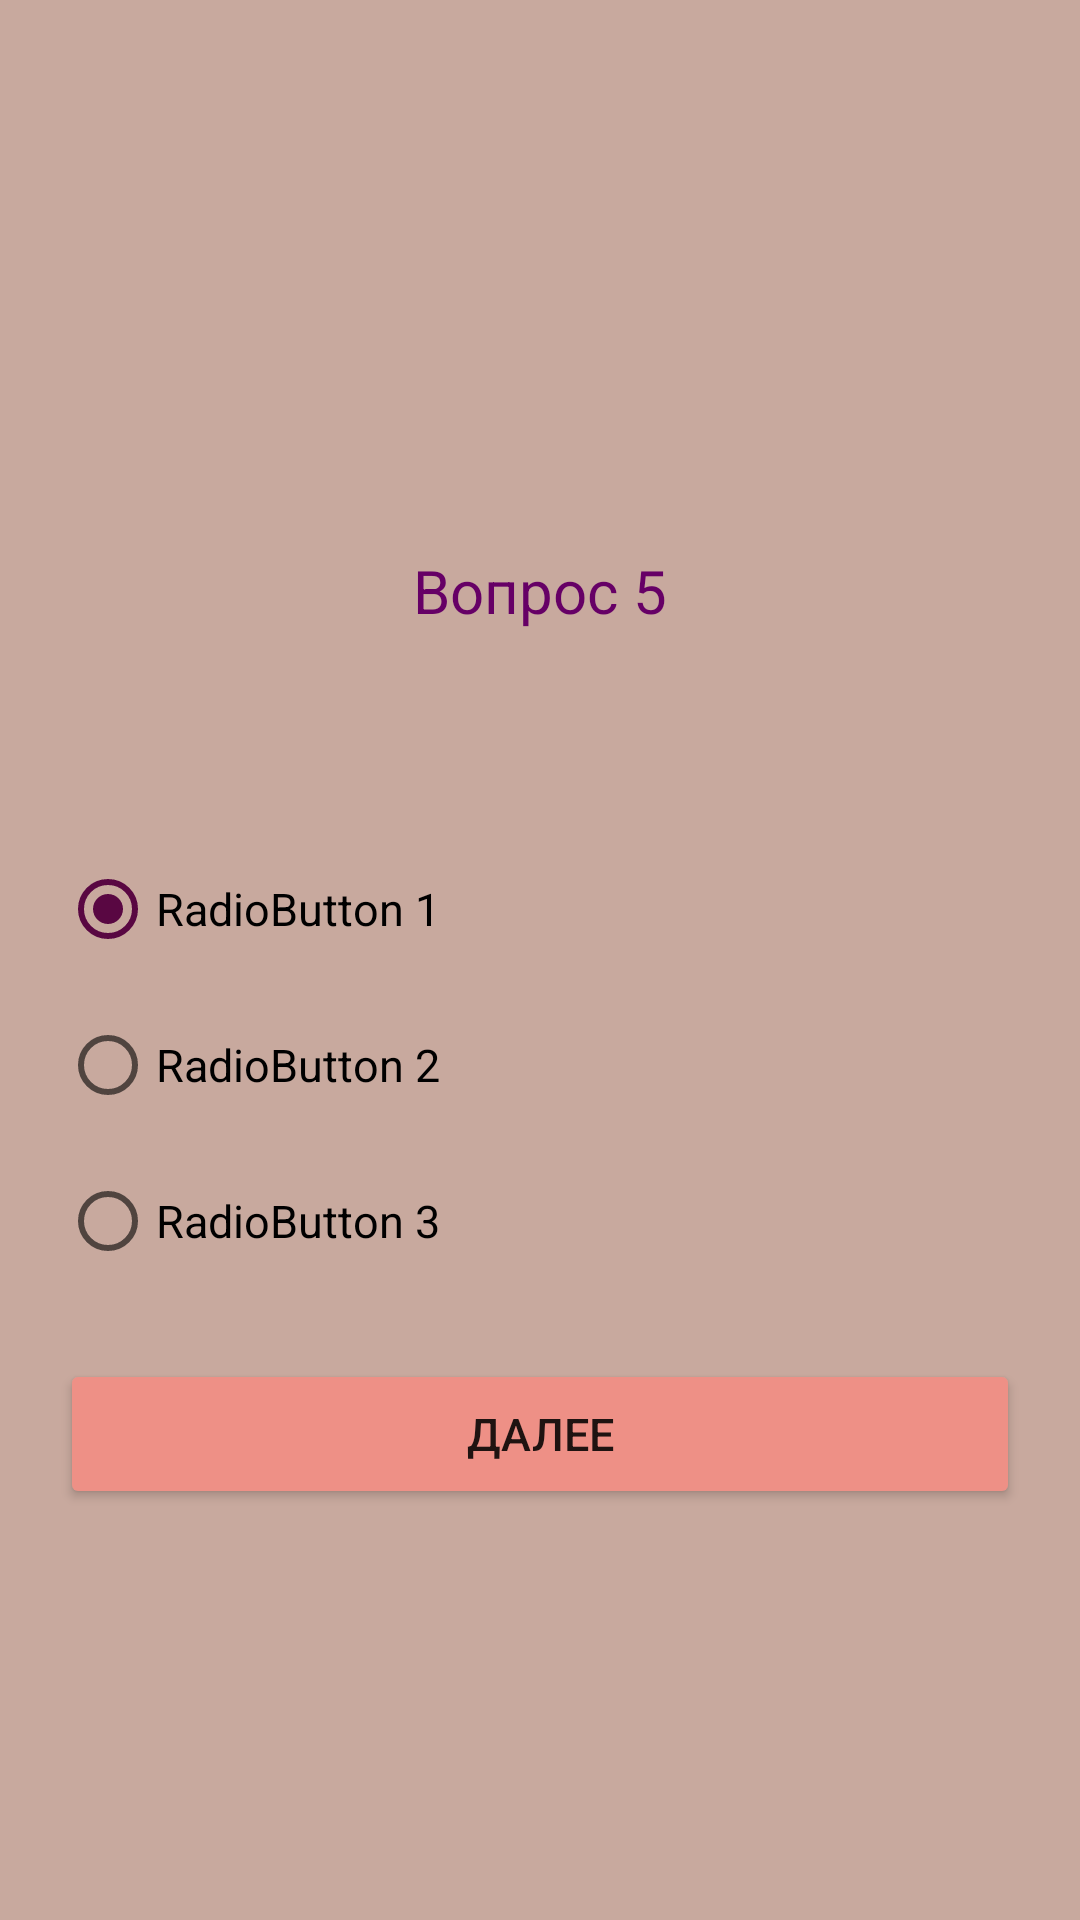

Produce the Android XML layout that renders to this screen, including the resource entries it uses.
<!-- AndroidManifest.xml: application theme Theme.FragmentsNavigation -->
<!-- res/layout/fragment_test10_question5.xml -->
<?xml version="1.0" encoding="utf-8"?>
<LinearLayout xmlns:android="http://schemas.android.com/apk/res/android"
    xmlns:tools="http://schemas.android.com/tools"
    tools:context=".test_frag.test10_question5"
    android:layout_width="match_parent"
    android:layout_height="match_parent"
    android:gravity="center"
    android:orientation="vertical"
    android:background="#c8a99e">
    <TextView
        android:id="@+id/TV"
        android:layout_width="match_parent"
        android:layout_height="120dp"
        android:gravity="center"
        android:textSize="20dp"
        android:textColor="#660066"
        android:text="Вопрос 5"
        android:layout_margin="10dp">
    </TextView>

    <LinearLayout
        android:layout_width="match_parent"
        android:layout_height="wrap_content"
        android:layout_margin="10dp">
        <RadioGroup
            android:id="@+id/radioGroup1"
            android:layout_width="wrap_content"
            android:layout_height="wrap_content">
            <RadioButton
                android:id="@+id/V1"
                android:layout_width="wrap_content"
                android:layout_height="wrap_content"
                android:checked="true"
                android:text="RadioButton 1"
                android:textSize="15dp"
                android:layout_margin="10dp"/>
            <RadioButton
                android:id="@+id/V2"
                android:layout_width="wrap_content"
                android:layout_height="wrap_content"
                android:text="RadioButton 2"
                android:textSize="15dp"
                android:layout_margin="10dp"/>
            <RadioButton
                android:id="@+id/V3"
                android:layout_width="wrap_content"
                android:layout_height="wrap_content"
                android:text="RadioButton 3"
                android:textSize="15dp"
                android:layout_margin="10dp"/>
        </RadioGroup>
    </LinearLayout>


    <LinearLayout
        android:layout_width="match_parent"
        android:layout_height="50dp"
        android:orientation="horizontal"
        android:gravity="center"
        android:layout_margin="10dp">


        <Button
            android:id="@+id/NEXT"
            android:layout_width="150dp"
            android:layout_height="50dp"
            android:backgroundTint="#ee9086"
            android:text="Далее"
            android:textSize="15dp"
            android:layout_weight="1"
            android:layout_margin="10dp"></Button>
    </LinearLayout>

</LinearLayout>
<!-- resources referenced by this layout -->
<resources>
  <style name="Theme.FragmentsNavigation" parent="Base.Theme.FragmentsNavigation" />
  <style name="Base.Theme.FragmentsNavigation" parent="Theme.AppCompat.DayNight.DarkActionBar">
          
          
          <item name="colorAccent">@color/purple</item>
      </style>
  <color name="purple">#590742</color>
</resources>
